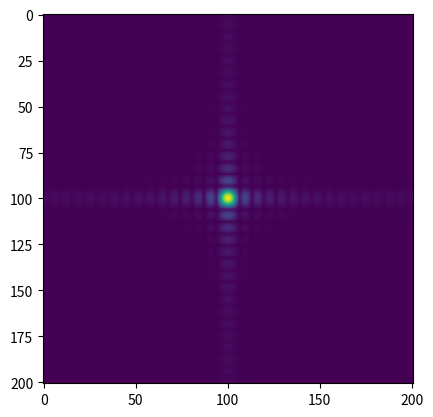

Reproduce this figure in Python.
import numpy as np
import scipy.io

# wavelength, z, dx, dy 的单位均为 m
# wavelength 为单一数值，不是一系列波长的 np 数组
# P_map 是 n*n 的相位分布
# T_map 是 n*n 的振幅分布
# dx, dy 均使用了 unit cell 的周期长度 1e-6
# 函数返回的 n*n 数组是像面电场强度的实部分布，如需比较光强可以改为 E0^2

import numpy as np

def AS(wavelength, z, P_map, T_map, dx, dy):
    M, N = P_map.shape
    k = 2 * np.pi / wavelength

    # 使用fftfreq生成正确的频率轴并移位
    fx = np.fft.fftshift(np.fft.fftfreq(M, dx))  # x方向频率（列，水平）
    fy = np.fft.fftshift(np.fft.fftfreq(N, dy))  # y方向频率（行，垂直）

    # 生成网格，indexing='ij'确保形状为(M, N)
    fxx, fyy = np.meshgrid(fx, fy, indexing='ij')

    # 计算传递函数H
    temp = 1 - (wavelength * fxx)**2 - (wavelength * fyy)**2
    H = np.zeros((M, N), dtype=complex)
    valid = temp > 0
    H[valid] = np.exp(1j * k * z * np.sqrt(temp[valid]))

    # 光场传播计算
    Ei = T_map * np.exp(1j * P_map)
    U1 = np.fft.fft2(Ei)
    U2 = np.fft.fftshift(U1) * H  # 应用传递函数
    U3 = np.fft.ifftshift(U2)
    Eo = np.fft.ifft2(U3)

    return Eo

if __name__ == "__main__":

    import matplotlib.pyplot as plt
    # metalens example
    p = 0.5e-6 #period
    t = 1e-6
    N = 100
    d = 0.1e-6 #pixel size in real metalens
    r = N*p+(p-0.1e-6)/2 
    wavelength = 0.65e-6
    f = 5e-4

    x = np.linspace(-r, r, int(p/d*(2*N+1)))
    y = x

    xx, yy = np.meshgrid(x, y)

    dis = np.sqrt(xx**2+yy**2)
    center_x = np.linspace(-N, N, 2*N+1) * p
    center_y = center_x
    center_xx, center_yy = np.meshgrid(center_x, center_y)

    Phase = -2*np.pi/wavelength*(np.sqrt(center_xx**2+center_yy**2+f**2)-f)
    Trans = np.zeros_like(Phase) + 1

    Enorm = AS(650e-9, f, Phase, Trans, p, p)

    plt.imshow(np.abs(Enorm))
    plt.show()
